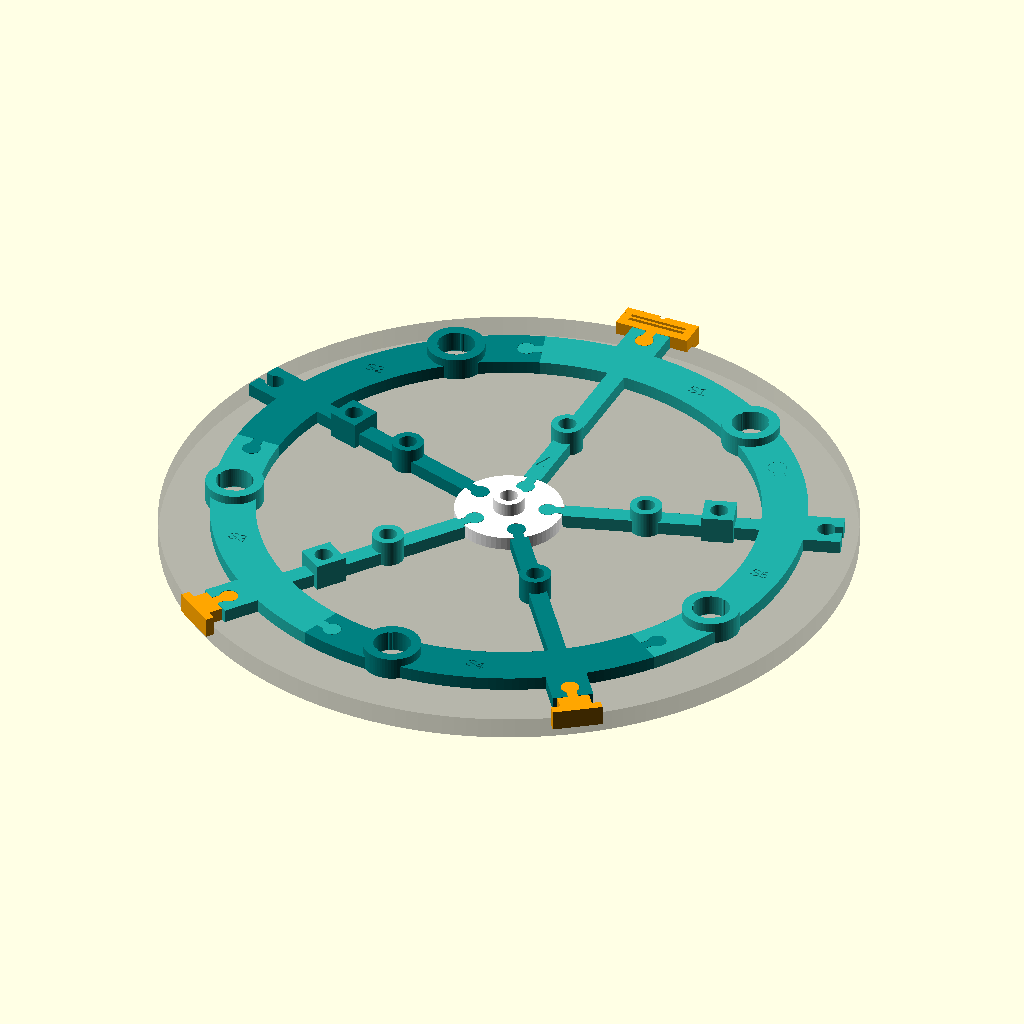
Cell 1: the model at its default parameters.
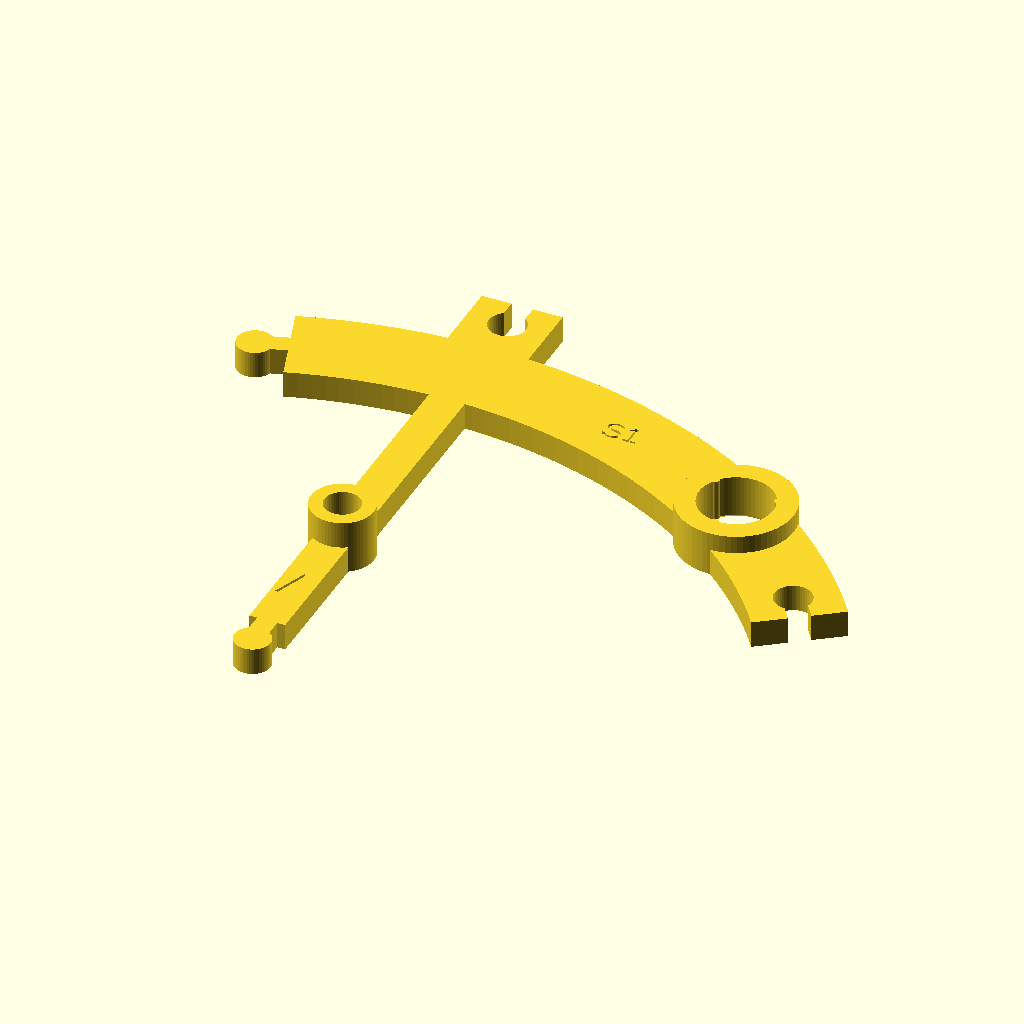
Cell 2: the same model with part = "segment".
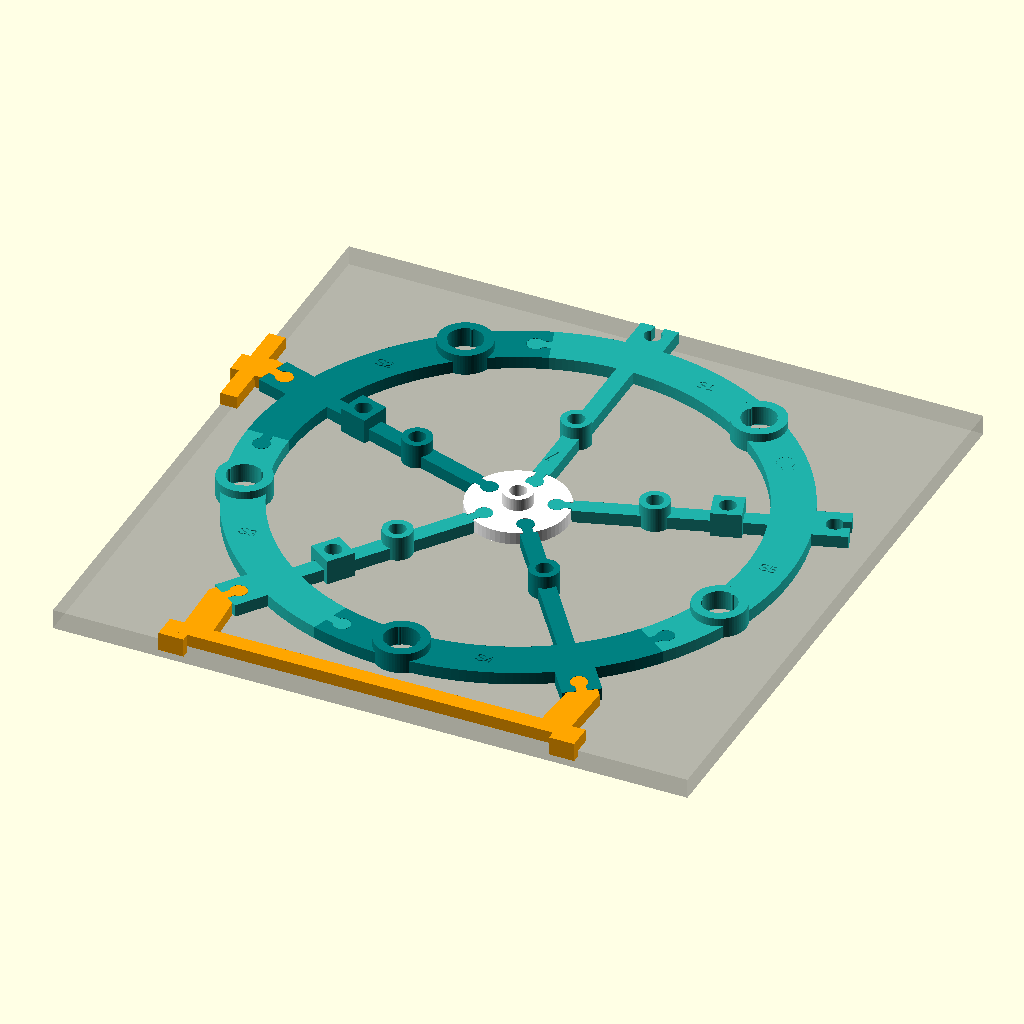
Cell 3: preview_plate = "rect" (everything else at default).
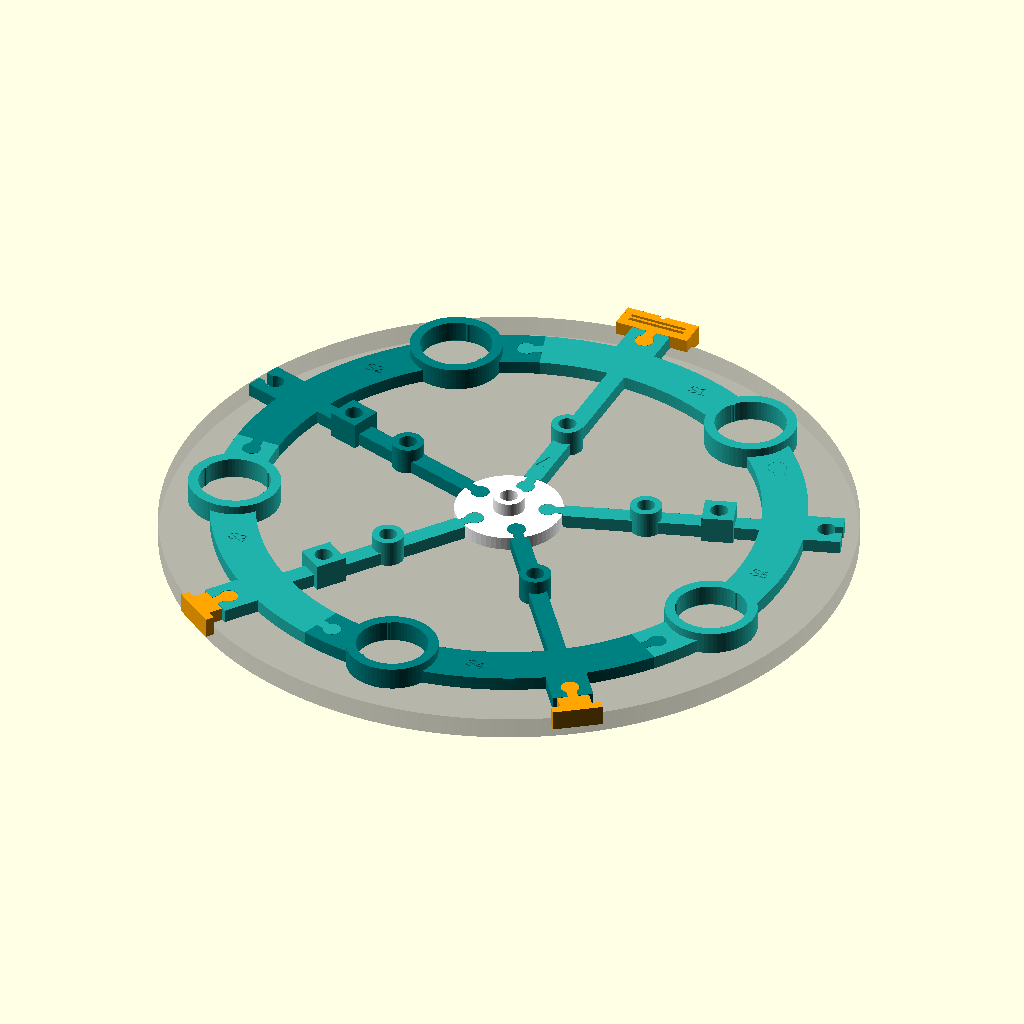
Cell 4: the same model with disc_d = 30.
The same orthographic view direction (rotation 55°, 0°, 25°; colour scheme Cornfield) for every cell, with the view re-fitted per cell, so scale and position can differ between cells.
OpenSCAD source file Placement Jig/opengong_jig.scad:
// OpenGong — sensor placement jig (parametric)
// One core ring (5 segments + hub) carries the sensor pockets and punch guides.
// Swappable registration adapters locate the ring on a rectangular or round plate.
//
// Coordinate frame: origin = ring center. The model is drawn as seen from the BACK
// of the plate (the face the jig sits on), +Y = up. Front-view coordinates for the
// solver are x_front = -x_model, y_front = y_model (see ECHO output).
//
// Print: ring segments and hub as modeled (flat side down, bosses up).
// Adapters are exported already flipped (plate face up) so they print without supports.
// Joints are puzzle-knob dovetails: press together on a flat surface, a drop of CA optional.

/* [Part to export] */
part = "assembly"; // [assembly, segment, hub, rect_bottom, rect_side, round_top_flex, round_left, round_right, test_bar]
segment_index = 0;      // [0:4]  S1..S5 = segment 0..4
preview_plate = "round"; // [round, rect]

/* [Piezo discs] */
disc_d = 15;            // brass disc diameter
disc_clear = 0.15;      // radial clearance disc-to-bump
bump_h = 0.6;           // how far each locating bump stands proud of the bore
bump_d = 2;
boss_wall = 4.5;
boss_h = 10;            // pocket boss height (gives a finger/press surface)
glue_chamfer = 0.8;     // relief at the plate face so squeeze-out can't lock the jig

/* [Ring] */
ring_r = 120;           // sensor circle radius (120 fits a 12 in round plate)
ring_w = 20;
jig_t = 6;
spoke_w = 8;
hub_r = 24;
lug_len = 16;           // adapter mounting lugs, one per spoke
lug_w = 18;

/* [Calibration punch guides] */
guide_d = 8;            // bore = nose diameter of YOUR automatic center punch
guide_wall = 3;
guide_h = 12;
fit_r = 60;             // fitting points: center + one per spoke at this radius
holdout_r = 92;         // held-out check points (square bosses)
holdout_spokes = [1, 2, 4];

/* [Joints] */
fit = 0.15;             // per-side clearance for puzzle joints
knob_d = 8;
neck_w = 4.5;
knob_off = 7;

/* [Rectangular plate] */
rect_center_from_bottom = 152.4; // ring center to bottom edge
rect_center_from_side = 152.4;   // ring center to the side edge with the stop
rect_side = -1;                  // -1 = stop on LEFT edge seen from back (right edge seen from front), +1 = other side
rect_plate_w = 304.8;            // preview only
rect_plate_h = 304.8;            // preview only
bar_w = 8;
stop_t = 4;
stop_w = 12;
lip = 3;                         // how far stops/hooks hang over the plate edge

/* [Round plate] */
plate_d = 304.8;
plate_t = 9.5;                   // preview only
hook_w = 22;
hook_wall = 4;
rim_clear = 0.1;
flex_len = 26;
flex_t = 1.2;
flex_gap = 1.5;
flex_preload = 0.4;              // interference that makes the top hook push the plate onto the two rigid hooks

/* [Test bar] */
test_len = 200;

$fn = 64;

// ---------- derived ----------
pocket_d = disc_d + 2*disc_clear;
hole_d   = pocket_d + 2*bump_h;
boss_d   = hole_d + 2*boss_wall;
ring_in  = ring_r - ring_w/2;
ring_out = ring_r + ring_w/2;
lug_outer = ring_out + lug_len;
pr = plate_d/2;
spoke_ang = [for (i=[0:4]) 90 + 72*i];           // 90,162,234,306,378(=18)
function sensor_ang(k) = spoke_ang[k] - 36;      // S1..S5: 54,126,198,270,342
function seg_start(k) = spoke_ang[k] - 54;
function seg_end(k)   = spoke_ang[k] + 18;

// ---------- helpers ----------
module place(r, a) { rotate([0,0,a]) translate([r,0,0]) children(); }

module sector2d(a0, a1, r=400) {
  n = 24;
  polygon(concat([[0,0]], [for (i=[0:n]) let(a=a0+(a1-a0)*i/n) [r*cos(a), r*sin(a)]]));
}

// knob pointing +x from the joint line at x=0; f = clearance (0 for knob, fit for socket)
module puzzle2d(f) {
  translate([knob_off,0]) circle(d=knob_d + 2*f, $fn=48);
  translate([-1, -(neck_w/2 + f)]) square([knob_off + 1, neck_w + 2*f]);
}
module ring_joint(c, f, h) { rotate([0,0,c]) translate([ring_r,0,0]) rotate([0,0,90])  linear_extrude(h) puzzle2d(f); }
module hub_joint(a, f, h)  { rotate([0,0,a]) translate([hub_r,0,0])  rotate([0,0,180]) linear_extrude(h) puzzle2d(f); }
module lug_joint(a, f, h)  { rotate([0,0,a]) translate([lug_outer,0,0]) rotate([0,0,180]) linear_extrude(h) puzzle2d(f); }

// ---------- core ring ----------
module ring_body() {
  difference() {
    cylinder(r=ring_out, h=jig_t, $fn=240);
    translate([0,0,-1]) cylinder(r=ring_in, h=jig_t+2, $fn=240);
  }
  for (k=[0:4]) place(ring_r, sensor_ang(k)) cylinder(d=boss_d, h=boss_h);
  for (a=spoke_ang) {
    rotate([0,0,a]) translate([hub_r, -spoke_w/2, 0]) cube([ring_in - hub_r + 1, spoke_w, jig_t]);
    rotate([0,0,a]) translate([ring_out - 2, -lug_w/2, 0]) cube([lug_len + 2, lug_w, jig_t]);
    place(fit_r, a) cylinder(d=guide_d + 2*guide_wall, h=guide_h);
  }
  for (i=holdout_spokes) place(holdout_r, spoke_ang[i])
    translate([-(guide_d/2+guide_wall), -(guide_d/2+guide_wall), 0])
      cube([guide_d+2*guide_wall, guide_d+2*guide_wall, guide_h]);
}

module pocket_cut() {
  translate([0,0,-1]) difference() {
    cylinder(d=hole_d, h=boss_h+2);
    for (b=[90,210,330]) rotate([0,0,b]) translate([pocket_d/2 + bump_d/2, 0, -1]) cylinder(d=bump_d, h=boss_h+4, $fn=24);
  }
  translate([0,0,-0.01]) cylinder(h=glue_chamfer, d1=hole_d + 2*glue_chamfer, d2=hole_d);
}

module ring_cuts() {
  for (k=[0:4]) place(ring_r, sensor_ang(k)) pocket_cut();
  for (a=spoke_ang) {
    place(fit_r, a) translate([0,0,-1]) cylinder(d=guide_d, h=guide_h+2);
    translate([0,0,-1]) lug_joint(a, fit, jig_t+2);
  }
  for (i=holdout_spokes) place(holdout_r, spoke_ang[i]) translate([0,0,-1]) cylinder(d=guide_d, h=guide_h+2);
}

module seg_label(k) {
  p = [ring_r*cos(spoke_ang[k]-18), ring_r*sin(spoke_ang[k]-18)];
  translate([p[0], p[1], jig_t - 0.6]) linear_extrude(1)
    text(str("S", k+1), size=5, halign="center", valign="center");
  if (k == 0)  // "up" arrow on the top spoke
    rotate([0,0,spoke_ang[0]]) translate([38, 0, jig_t - 0.6]) linear_extrude(1) polygon([[-4,-3],[-4,3],[4,0]]);
}

module segment(k) {
  s = seg_start(k); e = seg_end(k);
  difference() {
    union() {
      intersection() {
        ring_body();
        translate([0,0,-1]) linear_extrude(boss_h + guide_h + 2) sector2d(s, e);
      }
      ring_joint(e, 0, jig_t);
      hub_joint(spoke_ang[k], 0, jig_t);
    }
    translate([0,0,-1]) ring_joint(s, fit, jig_t + 2);
    ring_cuts();
    seg_label(k);
  }
}

module hub() {
  difference() {
    union() {
      cylinder(r=hub_r - fit, h=jig_t);
      cylinder(d=guide_d + 2*guide_wall, h=guide_h);
    }
    translate([0,0,-1]) cylinder(d=guide_d, h=guide_h + 2);
    for (a=spoke_ang) translate([0,0,-1]) hub_joint(a, fit, jig_t + 2);
  }
}

// ---------- adapters (modeled in ring frame, plate face at z=0) ----------
module adapter_root(a, len=4) {
  lug_joint(a, 0, jig_t);
  rotate([0,0,a]) translate([lug_outer + fit, -7, 0]) cube([len, 14, jig_t]);
}

module rect_bottom() {
  yb = -rect_center_from_bottom;
  A = [spoke_ang[2], spoke_ang[3]];
  xs = [for (a=A) lug_outer*cos(a)];
  x0 = min(xs) - 14; x1 = max(xs) + 14;
  for (a=A) {
    lug_joint(a, 0, jig_t);
    hull() {
      rotate([0,0,a]) translate([lug_outer + fit, -7, 0]) cube([4, 14, jig_t]);
      translate([lug_outer*cos(a) - 7, yb, 0]) cube([14, bar_w, jig_t]);
    }
  }
  translate([x0, yb, 0]) cube([x1 - x0, bar_w, jig_t]);
  for (x=[x0, x1 - stop_w]) translate([x, yb - stop_t, -lip]) cube([stop_w, stop_t, jig_t + lip]);
}

module rect_side_part() {
  a = rect_side < 0 ? spoke_ang[1] : spoke_ang[4];
  xe = rect_side * rect_center_from_side;
  yk = lug_outer*sin(a);
  xbar  = rect_side < 0 ? xe : xe - bar_w;
  xstop = rect_side < 0 ? xe - stop_t : xe;
  lug_joint(a, 0, jig_t);
  hull() {
    rotate([0,0,a]) translate([lug_outer + fit, -7, 0]) cube([4, 14, jig_t]);
    translate([xbar, yk - 7, 0]) cube([bar_w, 14, jig_t]);
  }
  translate([xbar, yk - 25, 0]) cube([bar_w, 50, jig_t]);
  translate([xstop, yk - stop_w/2, -lip]) cube([stop_t, stop_w, jig_t + lip]);
}

module hook_rigid(a) {
  lug_joint(a, 0, jig_t);
  rotate([0,0,a]) {
    translate([lug_outer + fit, -7, 0]) cube([pr + rim_clear + hook_wall - lug_outer - fit, 14, jig_t]);
    translate([pr + rim_clear, -hook_w/2, -lip]) cube([hook_wall, hook_w, jig_t + lip]);
  }
}

module hook_flex(a) {
  half = flex_len/2;
  rb0 = pr - flex_preload;       // beam inner face (interference with rim)
  rb1 = rb0 + flex_t;
  rg1 = rb1 + flex_gap;          // outer block inner face
  ro  = rg1 + hook_wall;
  lug_joint(a, 0, jig_t);
  difference() {
    rotate([0,0,a]) union() {
      translate([lug_outer + fit, -7, 0]) cube([pr - 2 - lug_outer - fit, 14, jig_t]);          // arm
      translate([pr - 6, -(half + 4), 0]) cube([4, flex_len + 8, jig_t]);                       // crossbar (above plate)
      for (sg=[-1,1]) translate([pr - 6, sg > 0 ? half : -(half + 4), 0]) cube([6.2, 4, jig_t]); // rails to posts
      for (sg=[-1,1]) translate([pr + 0.2, sg > 0 ? half : -(half + 4), -lip]) cube([ro - pr - 0.2, 4, jig_t + lip]); // posts
      translate([rb0, -half - 0.5, -lip]) cube([flex_t, flex_len + 1, jig_t + lip]);           // flex beam
      translate([rg1, -(half + 4), -lip]) cube([hook_wall, flex_len + 8, jig_t + lip]);         // outer block
    }
    // sight line + V notch on the 'up' axis: line this up with the hanger hole / your paint mark
    rotate([0,0,a]) {
      translate([lug_outer + 2, -0.4, jig_t - 0.6]) cube([pr - 8 - lug_outer, 0.8, 1]);
      translate([ro, 0, -lip - 1]) linear_extrude(jig_t + lip + 2) polygon([[0.01,-2],[0.01,2],[-2,0]]);
    }
  }
}

module flip() { translate([0,0,jig_t]) rotate([180,0,0]) children(); }

module test_bar() {
  difference() {
    cube([test_len, 12, 4]);
    for (x=[5, test_len - 5]) translate([x, 6, -1]) cylinder(d=3, h=6);
  }
}

// ---------- assembly preview ----------
module assembly() {
  if (preview_plate == "round") {
    color("gray", 0.35) translate([0,0,-plate_t]) cylinder(d=plate_d, h=plate_t, $fn=180);
    color("orange") hook_flex(spoke_ang[0]);
    color("orange") hook_rigid(spoke_ang[2]);
    color("orange") hook_rigid(spoke_ang[3]);
  } else {
    x0 = rect_side < 0 ? -rect_center_from_side : rect_center_from_side - rect_plate_w;
    color("gray", 0.35) translate([x0, -rect_center_from_bottom, -plate_t]) cube([rect_plate_w, rect_plate_h, plate_t]);
    color("orange") rect_bottom();
    color("orange") rect_side_part();
  }
  for (k=[0:4]) color(k % 2 ? "teal" : "lightseagreen") render() segment(k);
  color("white") render() hub();
}

// ---------- output ----------
if      (part == "assembly")       assembly();
else if (part == "segment")        render() segment(segment_index);
else if (part == "hub")            hub();
else if (part == "rect_bottom")    flip() rect_bottom();
else if (part == "rect_side")      flip() rect_side_part();
else if (part == "round_top_flex") flip() hook_flex(spoke_ang[0]);
else if (part == "round_left")     flip() hook_rigid(spoke_ang[2]);
else if (part == "round_right")    flip() hook_rigid(spoke_ang[3]);
else if (part == "test_bar")       test_bar();

// ---------- coordinates for the solver (front view, mm, origin = ring center) ----------
for (k=[0:4]) {
  a = sensor_ang(k);
  echo(str("SENSOR S", k+1, ": x=", round(-ring_r*cos(a)*100)/100, " y=", round(ring_r*sin(a)*100)/100));
}
echo("PUNCH fit P0: x=0 y=0");
for (i=[0:4]) {
  a = spoke_ang[i];
  echo(str("PUNCH fit P", i+1, ": x=", round(-fit_r*cos(a)*100)/100, " y=", round(fit_r*sin(a)*100)/100));
}
for (i=holdout_spokes) {
  a = spoke_ang[i];
  echo(str("PUNCH holdout H", i, ": x=", round(-holdout_r*cos(a)*100)/100, " y=", round(holdout_r*sin(a)*100)/100));
}

// ---------- fit warnings ----------
if (pr - 6 < lug_outer + fit)
  echo("WARNING: plate_d too small for ring_r — the round hooks collide with the lugs. Reduce ring_r.");
if (rect_center_from_bottom - bar_w < ring_r + boss_d/2 + 1)
  echo("WARNING: bottom bar hits the S4 pocket boss. Reduce ring_r or move the ring up.");
if (rect_center_from_side - bar_w < lug_outer*cos(18) + (lug_w/2)*sin(18) + 1)
  echo("WARNING: side bar hits the side lug. Reduce ring_r or move the ring away from the side edge.");
Parameter table extracted from the source (name, type, default, range or options):
part: string, default "assembly", options "assembly", "segment", "hub", "rect_bottom", "rect_side", "round_top_flex", "round_left", "round_right", "test_bar"
segment_index: number, default 0, range 0 to 4
preview_plate: string, default "round", options "round", "rect"
disc_d: number, default 15
disc_clear: number, default 0.15
bump_h: number, default 0.6
bump_d: number, default 2
boss_wall: number, default 4.5
boss_h: number, default 10
glue_chamfer: number, default 0.8
ring_r: number, default 120
ring_w: number, default 20
jig_t: number, default 6
spoke_w: number, default 8
hub_r: number, default 24
lug_len: number, default 16
lug_w: number, default 18
guide_d: number, default 8
guide_wall: number, default 3
guide_h: number, default 12
fit_r: number, default 60
holdout_r: number, default 92
holdout_spokes: vector, default [1, 2, 4]
fit: number, default 0.15
knob_d: number, default 8
neck_w: number, default 4.5
knob_off: number, default 7
rect_center_from_bottom: number, default 152.4
rect_center_from_side: number, default 152.4
rect_side: number, default -1
rect_plate_w: number, default 304.8
rect_plate_h: number, default 304.8
bar_w: number, default 8
stop_t: number, default 4
stop_w: number, default 12
lip: number, default 3
plate_d: number, default 304.8
plate_t: number, default 9.5
hook_w: number, default 22
hook_wall: number, default 4
rim_clear: number, default 0.1
flex_len: number, default 26
flex_t: number, default 1.2
flex_gap: number, default 1.5
flex_preload: number, default 0.4
test_len: number, default 200
